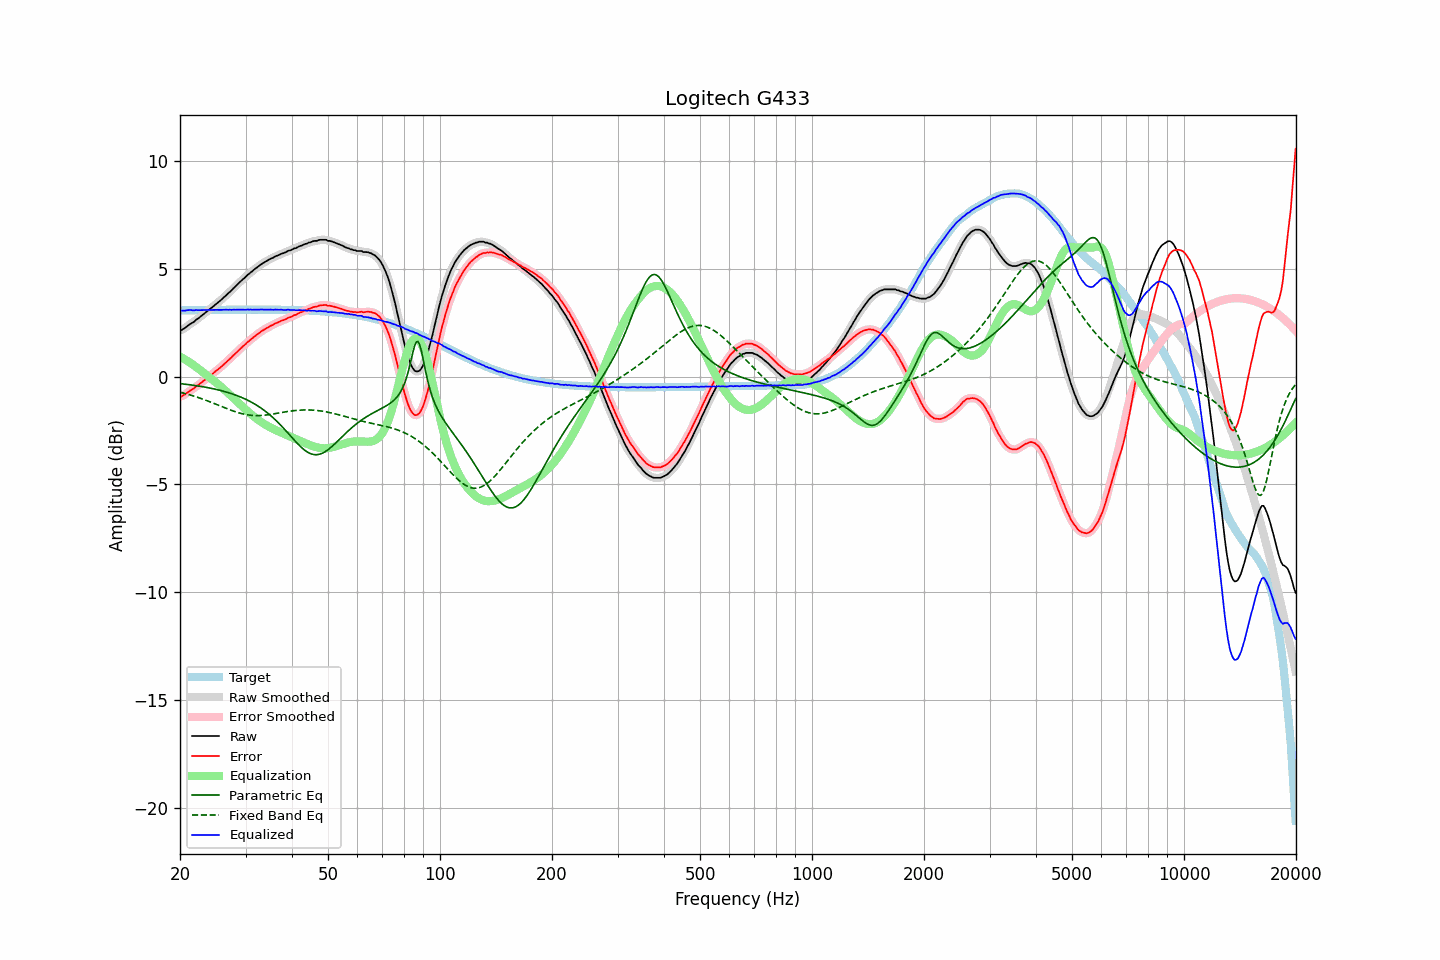

The file beside this chart, header and first rows:
frequency, raw, error, smoothed, error_smoothed, equalization, parametric_eq, fixed_band_eq, equalized_raw, equalized_smoothed, target
20.00, 2.17, -0.91, 2.16, -0.92, 0.94, -0.32, -0.72, 3.11, 3.10, 3.08
20.20, 2.17, -0.91, 2.18, -0.90, 0.90, -0.33, -0.73, 3.06, 3.08, 3.08
20.40, 2.22, -0.86, 2.22, -0.86, 0.85, -0.33, -0.75, 3.07, 3.07, 3.08
20.61, 2.26, -0.83, 2.26, -0.82, 0.81, -0.34, -0.77, 3.07, 3.07, 3.08
20.81, 2.32, -0.77, 2.32, -0.77, 0.76, -0.35, -0.79, 3.08, 3.08, 3.09
21.02, 2.38, -0.71, 2.38, -0.71, 0.72, -0.36, -0.82, 3.10, 3.09, 3.09
21.23, 2.43, -0.66, 2.43, -0.66, 0.67, -0.37, -0.84, 3.10, 3.10, 3.09
21.44, 2.48, -0.61, 2.47, -0.62, 0.62, -0.38, -0.86, 3.10, 3.09, 3.09
21.66, 2.52, -0.57, 2.53, -0.57, 0.56, -0.39, -0.88, 3.08, 3.09, 3.09
21.87, 2.57, -0.52, 2.58, -0.51, 0.51, -0.40, -0.91, 3.08, 3.09, 3.09
22.09, 2.65, -0.44, 2.63, -0.46, 0.45, -0.41, -0.93, 3.10, 3.09, 3.09
22.31, 2.69, -0.40, 2.69, -0.40, 0.40, -0.42, -0.95, 3.09, 3.09, 3.09
22.54, 2.75, -0.35, 2.75, -0.34, 0.34, -0.44, -0.98, 3.09, 3.10, 3.09
22.76, 2.81, -0.29, 2.81, -0.29, 0.29, -0.45, -1.01, 3.10, 3.09, 3.10
22.99, 2.87, -0.23, 2.87, -0.23, 0.23, -0.46, -1.03, 3.10, 3.10, 3.10
23.22, 2.93, -0.17, 2.93, -0.17, 0.17, -0.47, -1.06, 3.10, 3.10, 3.10
23.45, 2.99, -0.11, 2.99, -0.11, 0.11, -0.49, -1.09, 3.10, 3.10, 3.10
23.69, 3.05, -0.05, 3.05, -0.05, 0.05, -0.50, -1.12, 3.10, 3.10, 3.10
23.92, 3.11, 0.01, 3.11, 0.01, -0.01, -0.52, -1.14, 3.10, 3.10, 3.10
24.16, 3.17, 0.07, 3.17, 0.06, -0.07, -0.53, -1.17, 3.10, 3.10, 3.10
24.40, 3.22, 0.12, 3.23, 0.12, -0.12, -0.55, -1.20, 3.10, 3.10, 3.10
24.65, 3.29, 0.18, 3.29, 0.18, -0.18, -0.56, -1.23, 3.11, 3.10, 3.10
24.89, 3.35, 0.25, 3.35, 0.24, -0.24, -0.58, -1.26, 3.11, 3.11, 3.10
25.14, 3.41, 0.30, 3.41, 0.30, -0.30, -0.60, -1.29, 3.11, 3.11, 3.11
25.39, 3.47, 0.36, 3.47, 0.36, -0.37, -0.61, -1.32, 3.10, 3.10, 3.11
25.65, 3.53, 0.42, 3.53, 0.43, -0.43, -0.63, -1.35, 3.10, 3.10, 3.11
25.91, 3.60, 0.49, 3.60, 0.49, -0.49, -0.65, -1.39, 3.10, 3.11, 3.11
26.16, 3.67, 0.56, 3.67, 0.56, -0.56, -0.67, -1.42, 3.11, 3.11, 3.11
26.43, 3.74, 0.63, 3.74, 0.63, -0.63, -0.69, -1.45, 3.11, 3.11, 3.11
26.69, 3.81, 0.70, 3.81, 0.70, -0.69, -0.71, -1.48, 3.12, 3.11, 3.11
26.96, 3.87, 0.76, 3.87, 0.76, -0.76, -0.74, -1.50, 3.11, 3.11, 3.11
27.23, 3.95, 0.84, 3.94, 0.83, -0.83, -0.76, -1.53, 3.12, 3.11, 3.11
27.50, 4.01, 0.90, 4.01, 0.90, -0.90, -0.78, -1.56, 3.10, 3.11, 3.11
27.77, 4.09, 0.98, 4.09, 0.97, -0.98, -0.81, -1.59, 3.11, 3.11, 3.11
28.05, 4.16, 1.05, 4.16, 1.05, -1.05, -0.83, -1.61, 3.11, 3.11, 3.11
28.33, 4.23, 1.12, 4.23, 1.12, -1.12, -0.86, -1.64, 3.11, 3.12, 3.11
28.62, 4.31, 1.19, 4.31, 1.19, -1.19, -0.89, -1.66, 3.12, 3.12, 3.11
28.90, 4.38, 1.26, 4.38, 1.26, -1.26, -0.92, -1.68, 3.12, 3.12, 3.12
29.19, 4.45, 1.33, 4.45, 1.33, -1.33, -0.95, -1.70, 3.12, 3.12, 3.12
29.48, 4.52, 1.40, 4.52, 1.40, -1.40, -0.98, -1.72, 3.12, 3.11, 3.12
29.78, 4.58, 1.46, 4.58, 1.47, -1.47, -1.01, -1.74, 3.11, 3.12, 3.12
30.08, 4.65, 1.53, 4.65, 1.53, -1.54, -1.05, -1.75, 3.11, 3.12, 3.12
30.38, 4.73, 1.61, 4.72, 1.60, -1.60, -1.08, -1.77, 3.13, 3.12, 3.12
30.68, 4.78, 1.66, 4.78, 1.67, -1.66, -1.12, -1.78, 3.11, 3.12, 3.12
30.99, 4.85, 1.73, 4.84, 1.73, -1.73, -1.16, -1.79, 3.12, 3.12, 3.12
31.30, 4.90, 1.78, 4.90, 1.79, -1.79, -1.20, -1.79, 3.11, 3.12, 3.12
31.61, 4.97, 1.85, 4.97, 1.85, -1.85, -1.24, -1.80, 3.12, 3.12, 3.12
31.93, 5.03, 1.91, 5.02, 1.91, -1.91, -1.29, -1.80, 3.12, 3.11, 3.12
32.24, 5.08, 1.96, 5.08, 1.97, -1.97, -1.33, -1.80, 3.11, 3.12, 3.12
32.57, 5.14, 2.02, 5.14, 2.02, -2.02, -1.38, -1.80, 3.12, 3.12, 3.12
32.89, 5.20, 2.08, 5.20, 2.08, -2.07, -1.43, -1.80, 3.12, 3.12, 3.12
33.22, 5.25, 2.13, 5.25, 2.13, -2.13, -1.48, -1.79, 3.12, 3.12, 3.12
33.55, 5.29, 2.17, 5.29, 2.18, -2.17, -1.54, -1.79, 3.12, 3.12, 3.12
33.89, 5.34, 2.22, 5.34, 2.22, -2.22, -1.59, -1.78, 3.12, 3.12, 3.12
34.23, 5.38, 2.26, 5.38, 2.26, -2.26, -1.65, -1.77, 3.11, 3.12, 3.12
34.57, 5.42, 2.30, 5.42, 2.31, -2.31, -1.71, -1.76, 3.11, 3.12, 3.12
34.92, 5.47, 2.35, 5.46, 2.34, -2.35, -1.78, -1.75, 3.12, 3.11, 3.12
35.27, 5.50, 2.38, 5.50, 2.38, -2.39, -1.84, -1.74, 3.11, 3.11, 3.12
35.62, 5.53, 2.41, 5.54, 2.42, -2.42, -1.91, -1.73, 3.11, 3.12, 3.11
35.97, 5.58, 2.47, 5.57, 2.46, -2.46, -1.98, -1.71, 3.12, 3.11, 3.11
... 635 more rows
